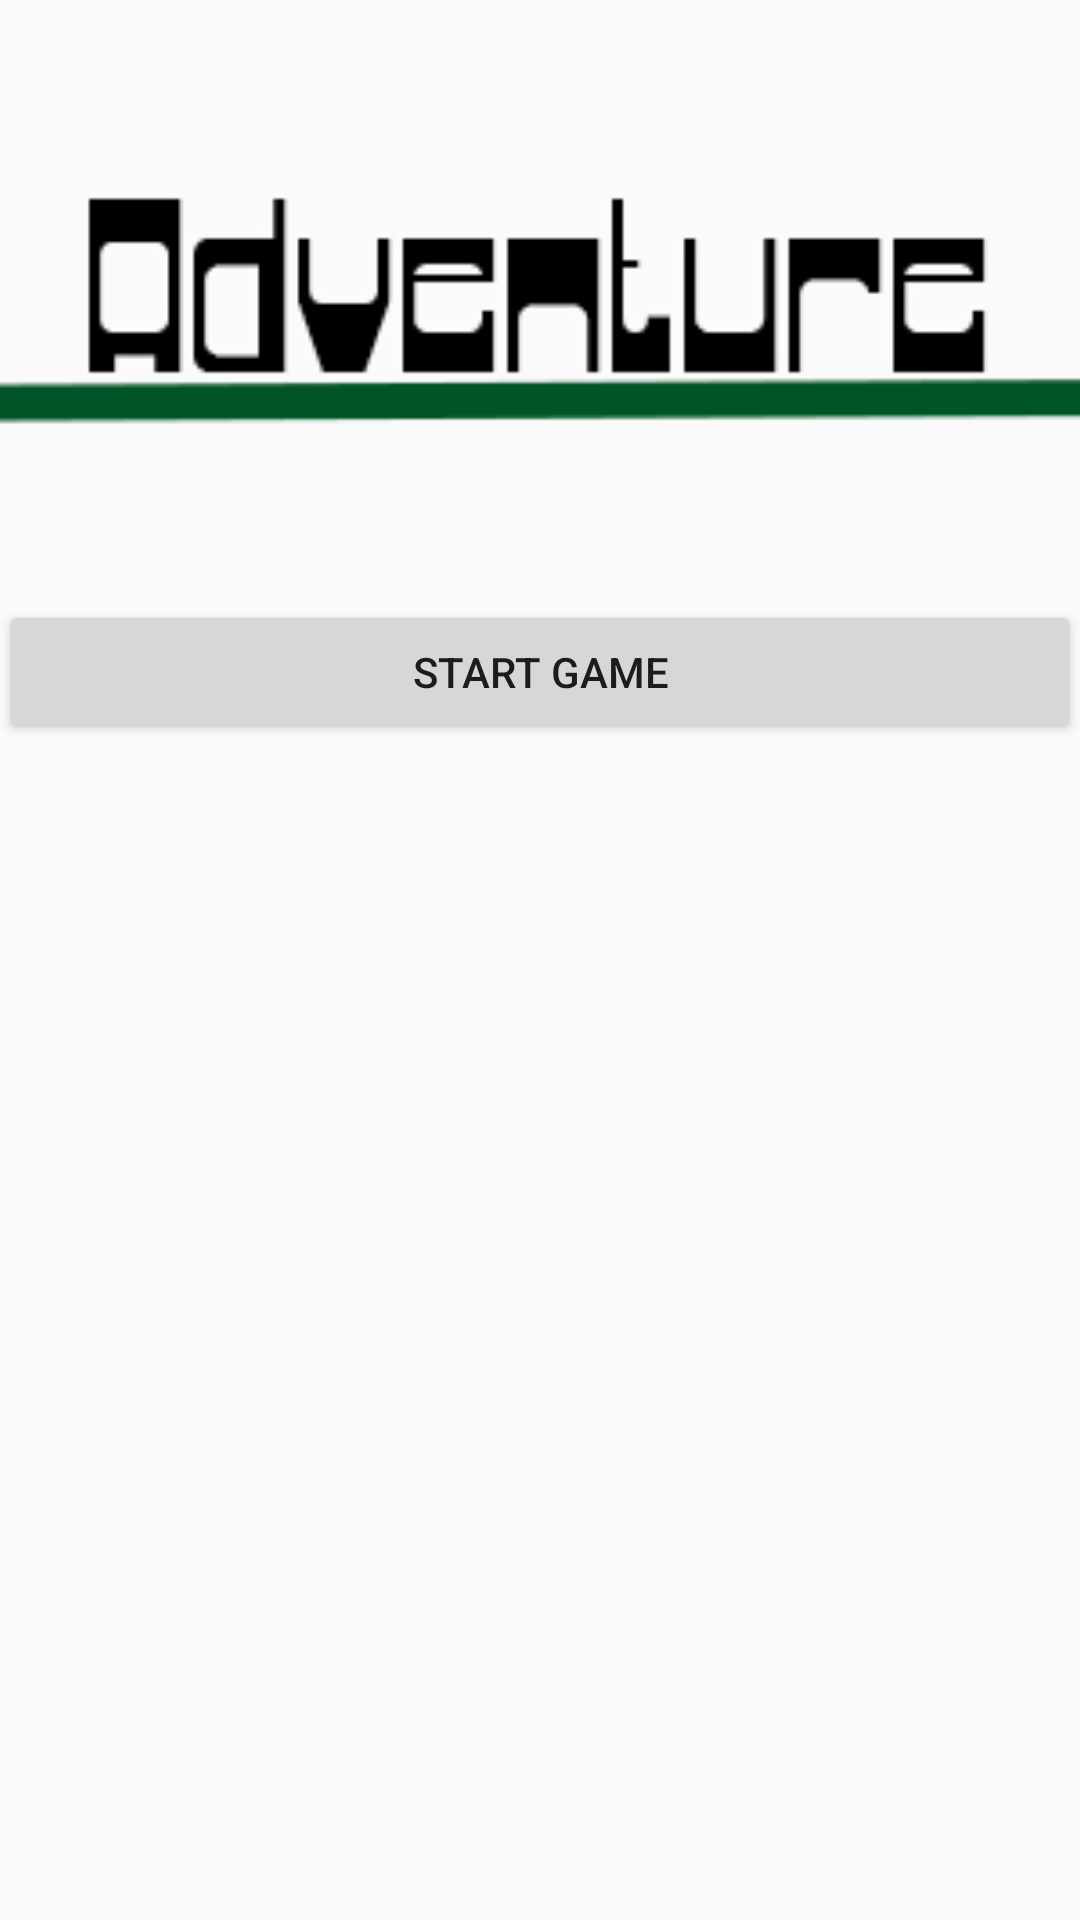

This screen was rendered from an Android layout file. Write that file and the resources it references.
<!-- AndroidManifest.xml: application theme AppTheme -->
<!-- res/layout/activity_menu.xml -->
<?xml version="1.0" encoding="utf-8"?>
<LinearLayout xmlns:android="http://schemas.android.com/apk/res/android"
    xmlns:tools="http://schemas.android.com/tools"
    android:id="@+id/activity_menu"
    android:layout_width="match_parent"
    android:layout_height="match_parent"
    android:paddingBottom="@dimen/activity_vertical_margin"
    android:paddingLeft="@dimen/activity_horizontal_margin"
    android:paddingRight="@dimen/activity_horizontal_margin"
    android:paddingTop="@dimen/activity_vertical_margin"
    android:orientation="vertical"
    tools:context="com.example.antonio.adventure.MenuActivity">

    <ImageView
        android:id="@+id/activity_main_scene_image"
        android:layout_height="200dp"
        android:layout_width="match_parent"
        android:src="@drawable/adventure"/>

    <Button
        android:text="Start game"

        android:layout_width="match_parent"
        android:layout_height="wrap_content" />


</LinearLayout>
<!-- resources referenced by this layout -->
<resources>
  <!-- drawable adventure: png bitmap (drawable, 6822 bytes) -->
  <style name="AppTheme" parent="Theme.AppCompat.Light.DarkActionBar">
          
          <item name="colorPrimary">@color/colorPrimary</item>
          <item name="colorPrimaryDark">@android:color/holo_green_dark</item>
          <item name="colorAccent">?android:attr/colorPressedHighlight</item>
      </style>
  <!-- not gathered from this repository: default colours our renderer supplied (Android Studio template values) -->
  <color name="colorPrimary">#FF6200EE</color>
</resources>
